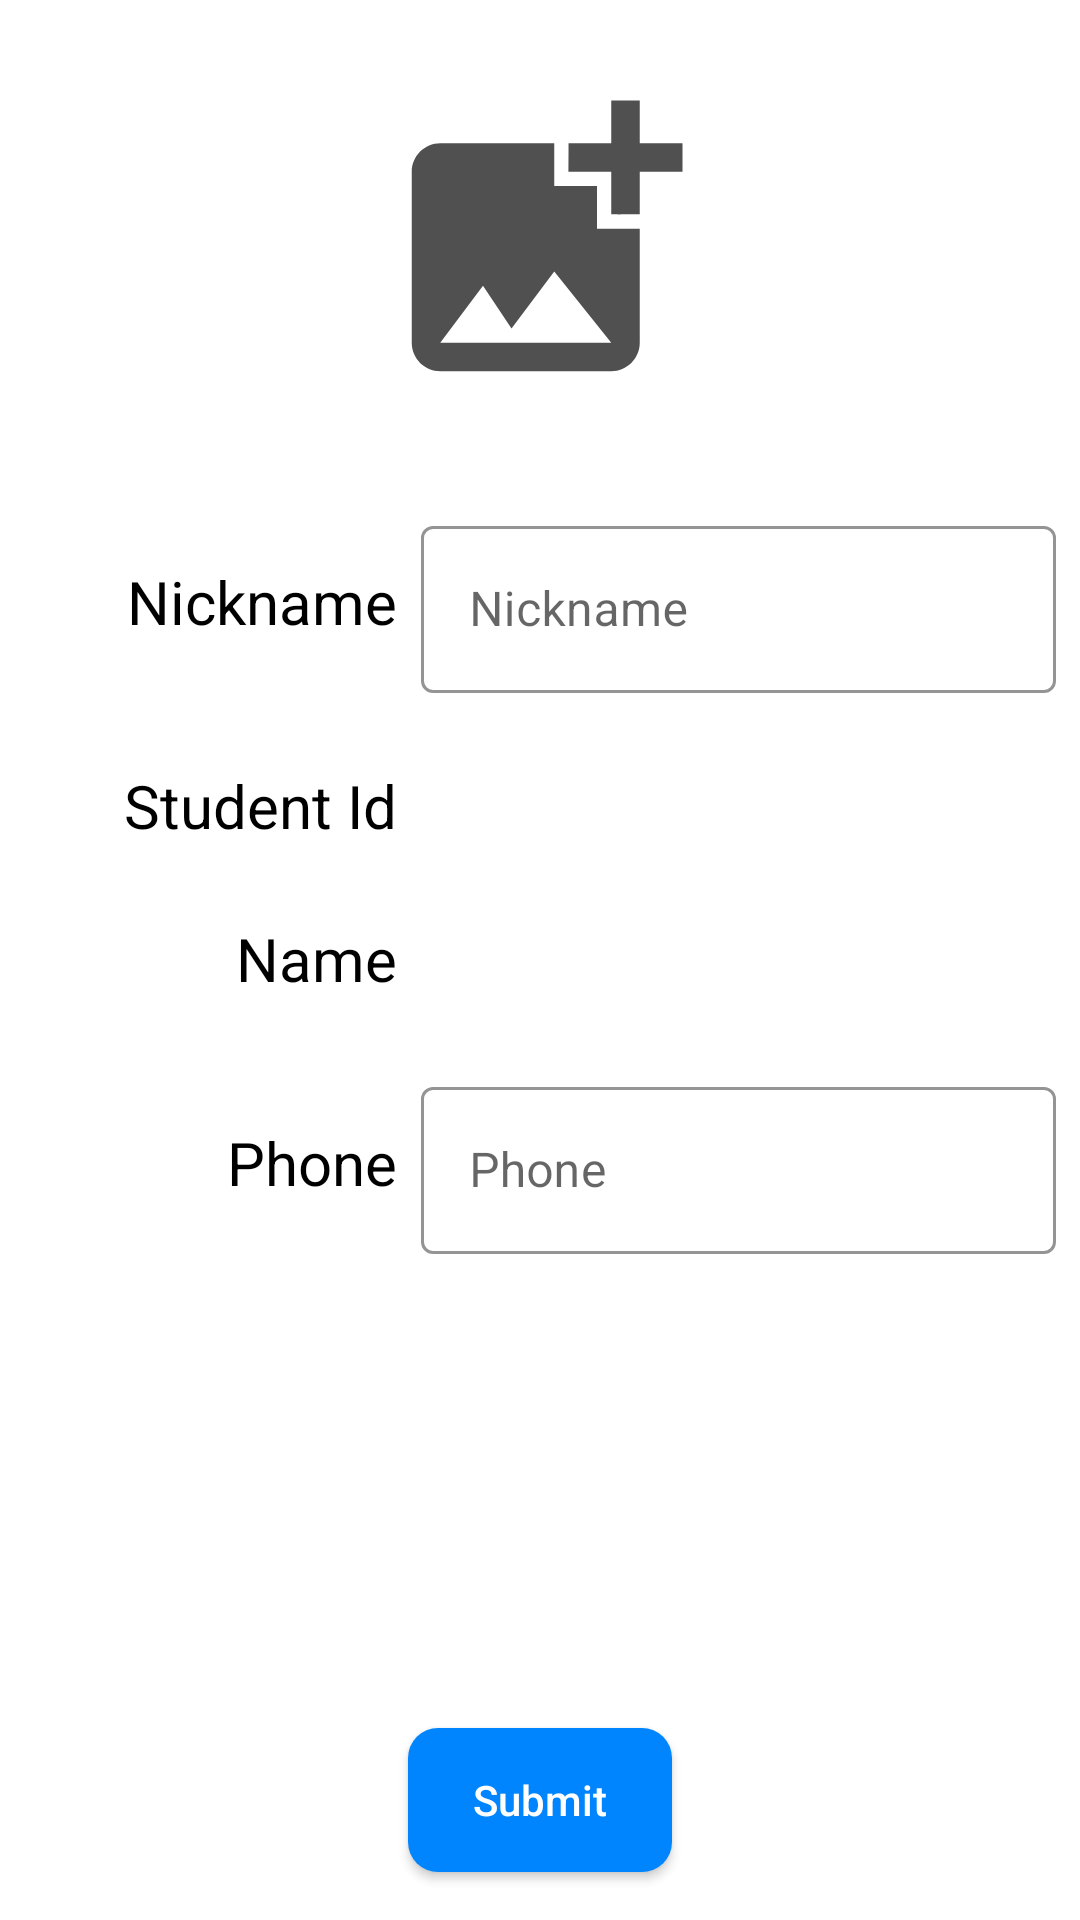

Android layout source for this screen:
<!-- AndroidManifest.xml: application theme Theme.ClubBoard -->
<!-- res/layout/activity_edit_profile.xml -->
<?xml version="1.0" encoding="utf-8"?>
<androidx.constraintlayout.widget.ConstraintLayout xmlns:android="http://schemas.android.com/apk/res/android"
    xmlns:app="http://schemas.android.com/apk/res-auto"
    xmlns:tools="http://schemas.android.com/tools"
    android:layout_width="match_parent"
    android:layout_height="match_parent"
    android:background="@drawable/roundbutton_background_transparent"
    tools:context=".MemberProfileActivity">

    <androidx.constraintlayout.widget.ConstraintLayout
        android:layout_width="0dp"
        android:layout_height="0dp"
        app:layout_constraintBottom_toBottomOf="parent"
        app:layout_constraintEnd_toEndOf="parent"
        app:layout_constraintHorizontal_bias="0.0"
        app:layout_constraintStart_toStartOf="parent"
        app:layout_constraintTop_toTopOf="parent"
        app:layout_constraintVertical_bias="0.0">

        <ImageButton
            android:id="@+id/member_img"
            android:layout_width="130dp"
            android:layout_height="130dp"
            android:layout_marginTop="16dp"
            android:background="@drawable/roundbutton_background_transparent"
            android:clickable="false"
            android:padding="8dp"
            android:scaleType="fitCenter"
            app:layout_constraintEnd_toEndOf="parent"
            app:layout_constraintStart_toStartOf="parent"
            app:layout_constraintTop_toTopOf="parent"
            app:srcCompat="@drawable/ic_baseline_add_photo_alternate_24" />


        <LinearLayout
            android:id="@+id/linearLayout"
            android:layout_width="0dp"
            android:layout_height="wrap_content"
            android:layout_marginStart="8dp"
            android:layout_marginTop="24dp"
            android:layout_marginEnd="8dp"
            android:gravity="center"
            android:orientation="horizontal"
            app:layout_constraintEnd_toEndOf="parent"
            app:layout_constraintHorizontal_bias="0.0"
            app:layout_constraintStart_toStartOf="parent"
            app:layout_constraintTop_toBottomOf="@+id/member_img">

            <TextView
                android:layout_width="0dp"
                android:layout_height="wrap_content"
                android:layout_weight="1"
                android:gravity="right"
                android:text="@string/text_nickname"
                android:textColor="@color/black"
                android:textSize="20sp" />

            <com.google.android.material.textfield.TextInputLayout
                android:id="@+id/input_nickname"
                style="@style/TextInputLayoutStyle"
                android:layout_width="0dp"
                android:layout_height="wrap_content"
                android:layout_marginLeft="8dp"
                android:layout_weight="1.7"
                android:hint="@string/text_nickname">

                <com.google.android.material.textfield.TextInputEditText
                    android:layout_width="match_parent"
                    android:layout_height="wrap_content"
                    android:singleLine="true"
                    android:textSize="16sp" />
            </com.google.android.material.textfield.TextInputLayout>

        </LinearLayout>

        <LinearLayout
            android:id="@+id/linearLayout2"
            android:layout_width="0dp"
            android:layout_height="wrap_content"
            android:layout_marginStart="8dp"
            android:layout_marginTop="24dp"
            android:layout_marginEnd="8dp"
            android:gravity="center"
            android:orientation="horizontal"
            app:layout_constraintEnd_toEndOf="parent"
            app:layout_constraintStart_toStartOf="parent"
            app:layout_constraintTop_toBottomOf="@+id/linearLayout">

            <TextView
                android:layout_width="0dp"
                android:layout_height="wrap_content"
                android:layout_weight="1"
                android:gravity="right"
                android:text="@string/text_student_id"
                android:textColor="@color/black"
                android:textSize="20sp" />

            <TextView
                android:id="@+id/member_id"
                android:layout_width="0dp"
                android:layout_height="wrap_content"
                android:layout_marginLeft="8dp"
                android:layout_weight="1.7"
                android:gravity="left"
                android:textColor="@color/black"
                android:textSize="20sp" />

        </LinearLayout>

        <LinearLayout
            android:id="@+id/linearLayout3"
            android:layout_width="0dp"
            android:layout_height="wrap_content"
            android:layout_marginStart="8dp"
            android:layout_marginTop="24dp"
            android:layout_marginEnd="8dp"
            android:gravity="center"
            android:orientation="horizontal"
            app:layout_constraintEnd_toEndOf="parent"
            app:layout_constraintStart_toStartOf="parent"
            app:layout_constraintTop_toBottomOf="@+id/linearLayout2">

            <TextView
                android:layout_width="0dp"
                android:layout_height="wrap_content"
                android:layout_weight="1"
                android:gravity="right"
                android:text="@string/text_name"
                android:textColor="@color/black"
                android:textSize="20sp" />

            <TextView
                android:id="@+id/member_name"
                android:layout_width="0dp"
                android:layout_height="wrap_content"
                android:layout_marginLeft="8dp"
                android:layout_weight="1.7"
                android:gravity="left"
                android:textColor="@color/black"
                android:textSize="20sp" />

        </LinearLayout>

        <LinearLayout
            android:id="@+id/linearLayout4"
            android:layout_width="0dp"
            android:layout_height="wrap_content"
            android:layout_marginStart="8dp"
            android:layout_marginTop="24dp"
            android:layout_marginEnd="8dp"
            android:gravity="center"
            android:orientation="horizontal"
            app:layout_constraintEnd_toEndOf="parent"
            app:layout_constraintStart_toStartOf="parent"
            app:layout_constraintTop_toBottomOf="@+id/linearLayout3">

            <TextView
                android:layout_width="0dp"
                android:layout_height="wrap_content"
                android:layout_weight="1"
                android:gravity="right"
                android:text="@string/text_phone"
                android:textColor="@color/black"
                android:textSize="20sp" />

            <com.google.android.material.textfield.TextInputLayout
                android:id="@+id/input_phone"
                style="@style/TextInputLayoutStyle"
                android:layout_width="0dp"
                android:layout_height="wrap_content"
                android:layout_marginLeft="8dp"
                android:layout_weight="1.7"
                android:hint="@string/text_phone">

                <com.google.android.material.textfield.TextInputEditText
                    android:layout_width="match_parent"
                    android:layout_height="wrap_content"
                    android:digits="0123456789-"
                    android:inputType="phone"
                    android:singleLine="true"
                    android:textColor="@color/black"
                    android:textSize="16sp" />
            </com.google.android.material.textfield.TextInputLayout>

        </LinearLayout>

        <android.widget.Button
            android:id="@+id/btn_submit"
            android:layout_width="wrap_content"
            android:layout_height="wrap_content"
            android:layout_marginBottom="16dp"
            android:background="@drawable/roundbutton_background"
            android:drawableLeft="@drawable/ic_baseline_check_24"
            android:drawablePadding="5dp"
            android:paddingLeft="16dp"
            android:paddingRight="16dp"
            android:text="@string/text_submit"
            android:textAllCaps="false"
            android:textColor="@color/white"
            android:textSize="14sp"
            app:layout_constraintBottom_toBottomOf="parent"
            app:layout_constraintEnd_toEndOf="parent"
            app:layout_constraintStart_toStartOf="parent" />

    </androidx.constraintlayout.widget.ConstraintLayout>

</androidx.constraintlayout.widget.ConstraintLayout>
<!-- resources referenced by this layout -->
<resources>
  <color name="black">#FF000000</color>
  <color name="white">#FFFFFFFF</color>
  <!-- drawable ic_baseline_add_photo_alternate_24 (drawable) -->
  <vector android:height="24dp" android:tint="#505050"
      android:viewportHeight="24" android:viewportWidth="24"
      android:width="24dp" xmlns:android="http://schemas.android.com/apk/res/android">
      <path android:fillColor="@android:color/white" android:pathData="M19,7v2.99s-1.99,0.01 -2,0L17,7h-3s0.01,-1.99 0,-2h3L17,2h2v3h3v2h-3zM16,11L16,8h-3L13,5L5,5c-1.1,0 -2,0.9 -2,2v12c0,1.1 0.9,2 2,2h12c1.1,0 2,-0.9 2,-2v-8h-3zM5,19l3,-4 2,3 3,-4 4,5L5,19z"/>
  </vector>
  <!-- drawable roundbutton_background_transparent (drawable-nodpi) -->
  <?xml version="1.0" encoding="utf-8"?>
  <selector xmlns:android="http://schemas.android.com/apk/res/android">
  
      <item android:state_pressed="true">
          <shape
              android:shape="rectangle">
  
              <solid
                  android:color="#77aaaaaa"/>
  
              <corners android:radius="10dp"/>
  
          </shape>
      </item>
  
      <item android:state_hovered="true">
          <shape
              android:shape="rectangle">
  
              <solid
                  android:color="#77aaaaaa"/>
  
              <corners android:radius="10dp"/>
  
          </shape>
      </item>
  
      <item android:state_selected="true">
          <shape
              android:shape="rectangle">
  
              <solid
                  android:color="#77aaaaaa"/>
  
              <corners android:radius="10dp"/>
  
          </shape>
      </item>
  
  </selector>
  <string name="text_name">Name</string>
  <string name="text_nickname">Nickname</string>
  <string name="text_phone">Phone</string>
  <string name="text_student_id">Student Id</string>
  <string name="text_submit">Submit</string>
  <style name="TextInputLayoutStyle" parent="Widget.MaterialComponents.TextInputLayout.OutlinedBox">
          <item name="boxStrokeColor">@color/black</item>
          <item name="hintTextColor">@color/black</item>
          <item name="textFillColor">@color/black</item>
          <item name="theme">@style/ThemeOverlay.AppTheme.TextInputEditText.OutlinedBox</item>
      </style>
  <style name="Theme.ClubBoard" parent="Theme.MaterialComponents.Light.NoActionBar">
          
          <item name="colorPrimary">#fdfdfd</item>
          <item name="colorPrimaryVariant">#4444ff</item>
          <item name="colorOnPrimary">@color/black</item>
          
          <item name="colorSecondary">@color/teal_200</item>
          <item name="colorSecondaryVariant">@color/teal_700</item>
          <item name="colorOnSecondary">@color/black</item>
          
          <item name="android:statusBarColor">?attr/colorPrimaryVariant</item>
          
          <item name="titleTextColor">@color/black</item>
      </style>
  <color name="blue1">#0085ff</color>
  <color name="dark_blue">#001F99</color>
  <color name="grey">#404040</color>
  <style name="ThemeOverlay.AppTheme.TextInputEditText.OutlinedBox" parent="ThemeOverlay.MaterialComponents.TextInputEditText.OutlinedBox">
          <item name="colorPrimary">@color/red</item>
      </style>
  <color name="teal_200">#FF03DAC5</color>
  <color name="teal_700">#FF018786</color>
  <color name="red">#FF0000</color>
</resources>
